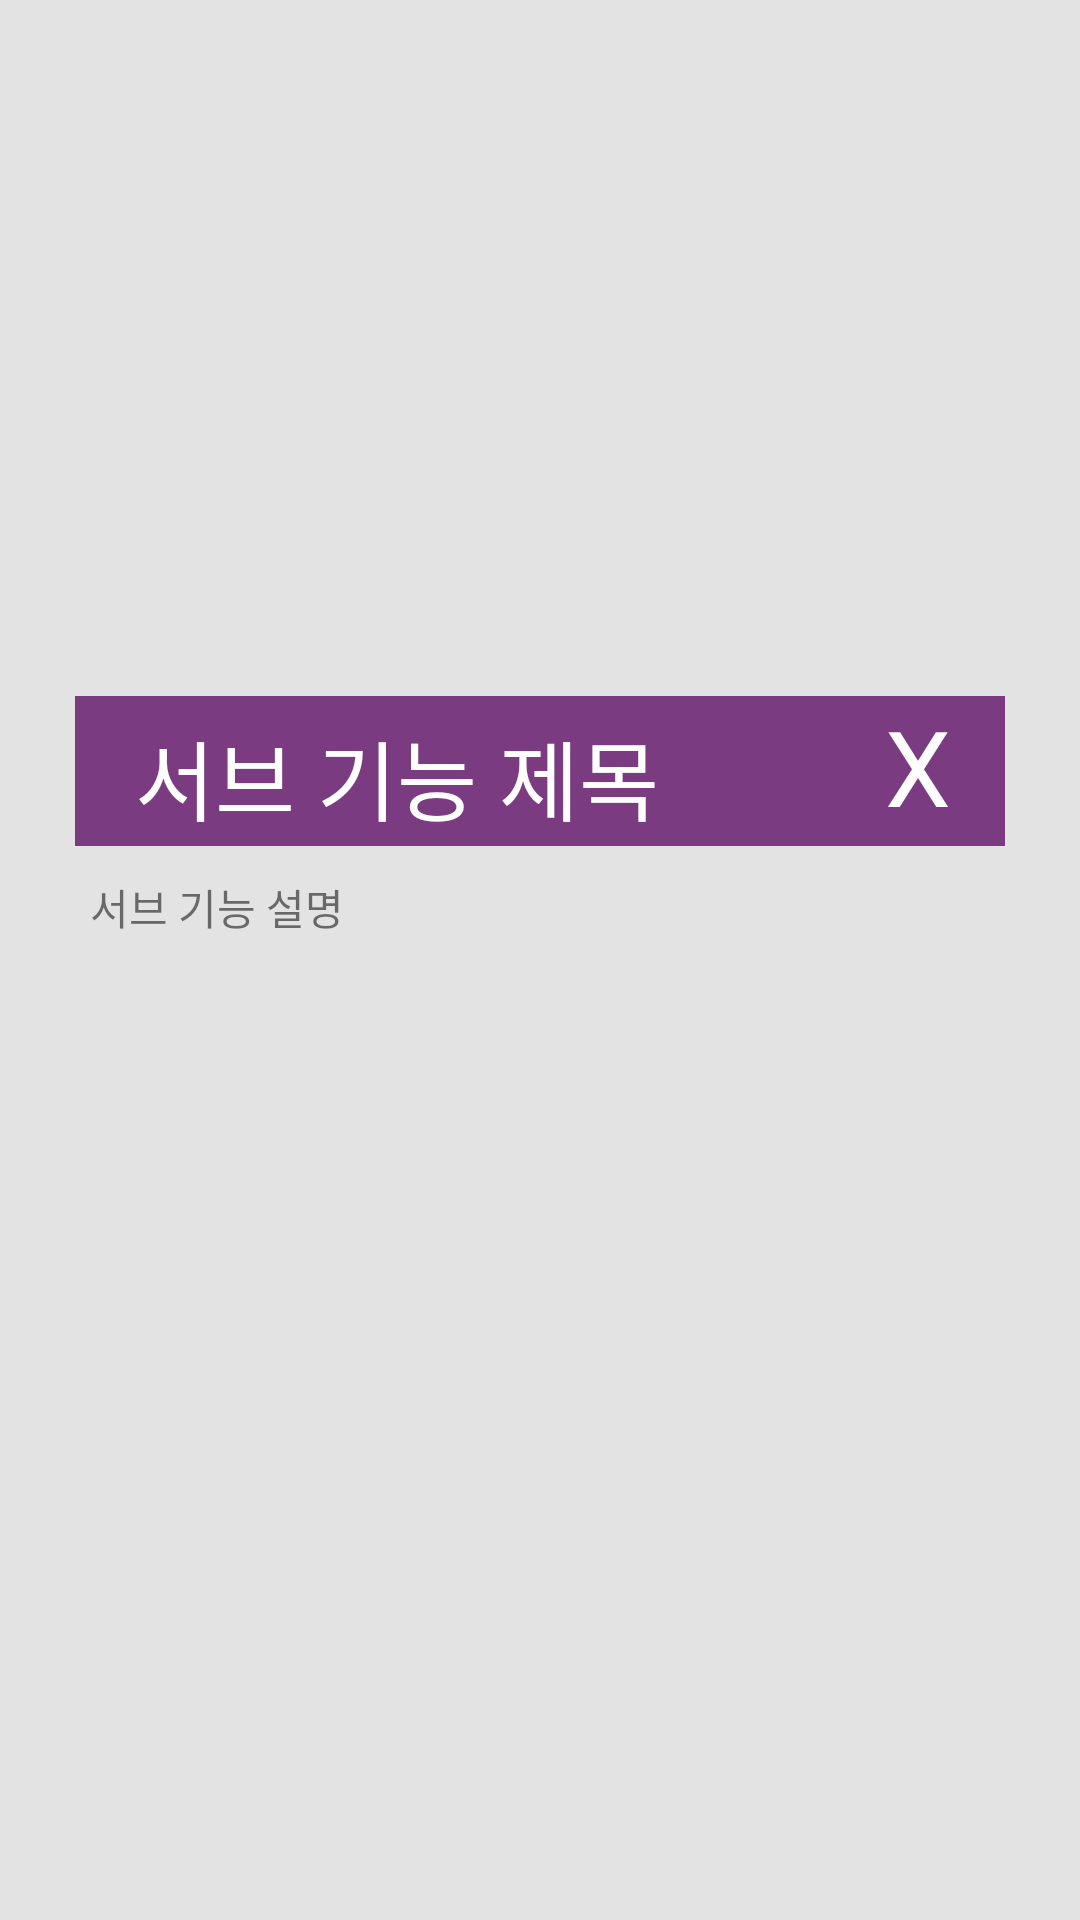

The Android layout XML behind this screen, and the referenced resources:
<!-- AndroidManifest.xml: application theme AppTheme -->
<!-- res/layout/show_anal_scrum.xml -->
<?xml version="1.0" encoding="utf-8"?>
<LinearLayout xmlns:android="http://schemas.android.com/apk/res/android"
    android:layout_width="match_parent"
    android:layout_height="match_parent"
    android:background="#e3e3e3"
    android:gravity="center"
    android:orientation="vertical"
    android:padding="10dp">

    <RelativeLayout
        android:layout_width="310dp"
        android:layout_height="50dp"
        android:background="#7b3b80">

        <TextView
            android:id="@+id/scrum_title"
            android:layout_width="wrap_content"
            android:layout_height="match_parent"
            android:layout_marginLeft="20dp"
            android:layout_marginTop="6dp"
            android:text="서브 기능 제목"
            android:textColor="#fff"
            android:textSize="29sp" />

        <TextView
            android:id="@+id/closeBtn"
            android:layout_width="40dp"
            android:layout_height="40dp"
            android:layout_alignParentRight="true"
            android:text="X"
            android:textColor="#fff"
            android:textSize="35sp" />
    </RelativeLayout>


    <TextView
        android:id="@+id/desc"
        android:layout_width="300dp"
        android:layout_height="wrap_content"
        android:layout_marginBottom="5dp"
        android:layout_marginTop="10dp"
        android:background="@drawable/searchbox"
        android:text="서브 기능 설명" />


    <LinearLayout
        android:layout_width="300dp"
        android:layout_height="90dp"
        android:gravity="center"
        android:orientation="horizontal">


    </LinearLayout>

</LinearLayout>
<!-- resources referenced by this layout -->
<resources>
  <style name="AppTheme" parent="Theme.AppCompat.Light.NoActionBar">
          
          <item name="colorPrimary">@color/colorPrimary</item>
          <item name="colorPrimaryDark">@color/colorPrimaryDark</item>
          <item name="colorAccent">@color/colorAccent</item>
  
          <item name="android:statusBarColor">#692783</item>
      </style>
  <color name="colorPrimary">#3F51B5</color>
  <color name="colorPrimaryDark">#303F9F</color>
  <color name="colorAccent">#FF4081</color>
</resources>
